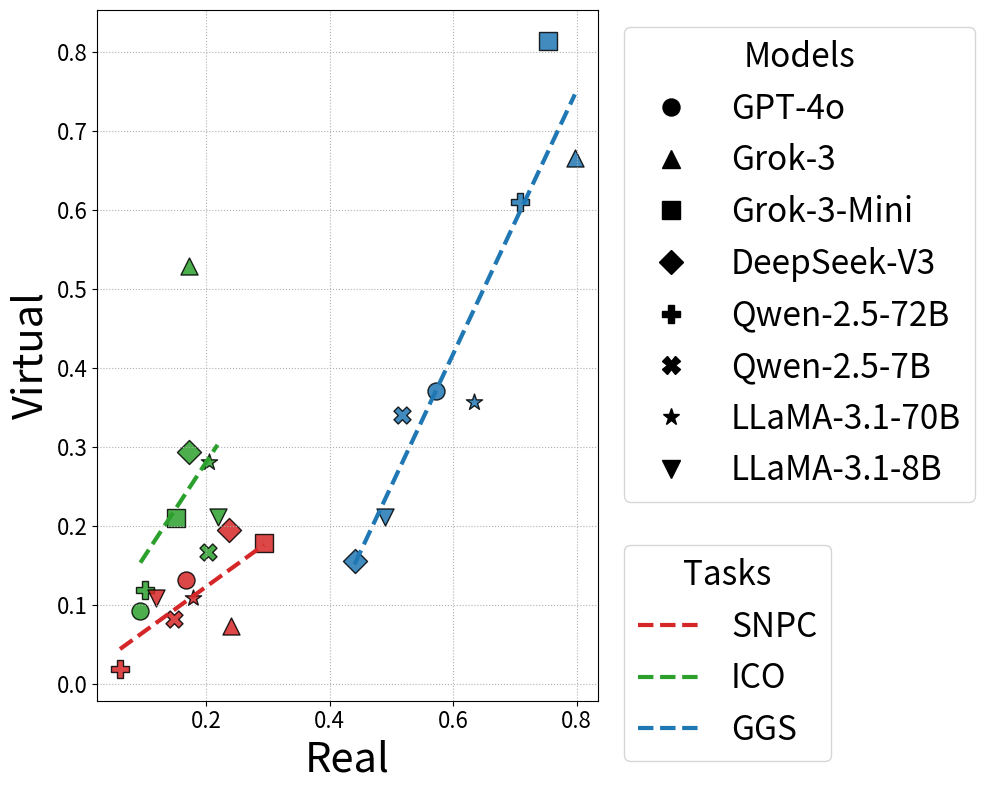

The matplotlib source for this figure:
import numpy as np
import matplotlib.pyplot as plt
from matplotlib.lines import Line2D

# Data: (x, y) pairs for eight models across three datasets
models = [
    "GPT-4o", "Grok-3", "Grok-3-Mini", "DeepSeek-V3",
    "Qwen-2.5-72B", "Qwen-2.5-7B", "LLaMA-3.1-70B", "LLaMA-3.1-8B"
]

group1 = np.array([
    [0.167, 0.131],
    [0.240, 0.073],
    [0.293, 0.178],
    [0.237, 0.195],
    [0.060, 0.018],
    [0.148, 0.082],
    [0.178, 0.108],
    [0.118, 0.108],
])

group2 = np.array([
    [0.093, 0.092],
    [0.171, 0.529],
    [0.150, 0.209],
    [0.171, 0.293],
    [0.101, 0.119],
    [0.202, 0.166],
    [0.204, 0.281],
    [0.218, 0.211],
])

group3 = np.array([
    [0.572, 0.370],
    [0.797, 0.666],
    [0.753, 0.813],
    [0.440, 0.155],
    [0.708, 0.610],
    [0.517, 0.340],
    [0.633, 0.357],
    [0.489, 0.211],
])

# Configurations
groups = [group1, group2, group3]
colors = ['tab:red', 'tab:green', 'tab:blue']         # dataset colors
markers = ['o', '^', 's', 'D', 'P', 'X', '*', 'v']     # unique marker per model
labels_datasets = ['SNPC', 'ICO', 'GGS']
marker_size = 150                                      # marker size
line_width = 3                                         # thicker regression lines

# Plot
plt.figure(figsize=(10, 8))
ax = plt.gca()

# Scatter points: loop over models to keep marker consistent across datasets
for idx_model, marker in enumerate(markers):
    for color, g in zip(colors, groups):
        x, y = g[idx_model]
        ax.scatter(x, y,
                    color=color,
                    marker=marker,
                    s=marker_size,
                    edgecolors='k',
                    linewidths=1.0,
                    alpha=0.85)

# Linear fits (one per dataset)
for g, color, label in zip(groups, colors, labels_datasets):
    x_vals, y_vals = g[:, 0], g[:, 1]
    slope, intercept = np.polyfit(x_vals, y_vals, 1)
    x_fit = np.linspace(x_vals.min(), x_vals.max(), 100)
    ax.plot(x_fit,
            slope * x_fit + intercept,
            color=color,
            linestyle='--',
            linewidth=line_width,
            label=label)

# Aesthetics
ax.set_xlabel('Real', fontsize=30)
ax.set_ylabel('Virtual', fontsize=30)
# Removed title as requested
ax.grid(True, linestyle=':')
ax.tick_params(axis='both', which='major', labelsize=16)  # tick fontsize

# Legends
# --- Tasks legend (datasets) ---
legend_tasks = ax.legend(title='Tasks', fontsize=24, title_fontsize=24,
                         loc='upper left', bbox_to_anchor=(1.02, 0.25))
ax.add_artist(legend_tasks)

# --- Model legend (markers) ---
model_handles = [Line2D([], [], marker=markers[i], linestyle='None', color='k',
                        markeredgecolor='k', markersize=np.sqrt(marker_size), label=models[i])
                 for i in range(len(models))]
legend_models = ax.legend(handles=model_handles, title='Models', fontsize=24, title_fontsize=24,
                          loc='upper left', bbox_to_anchor=(1.02, 1))

# Layout & save
plt.tight_layout()
plt.savefig('plot.pdf', dpi=500)
plt.show()
